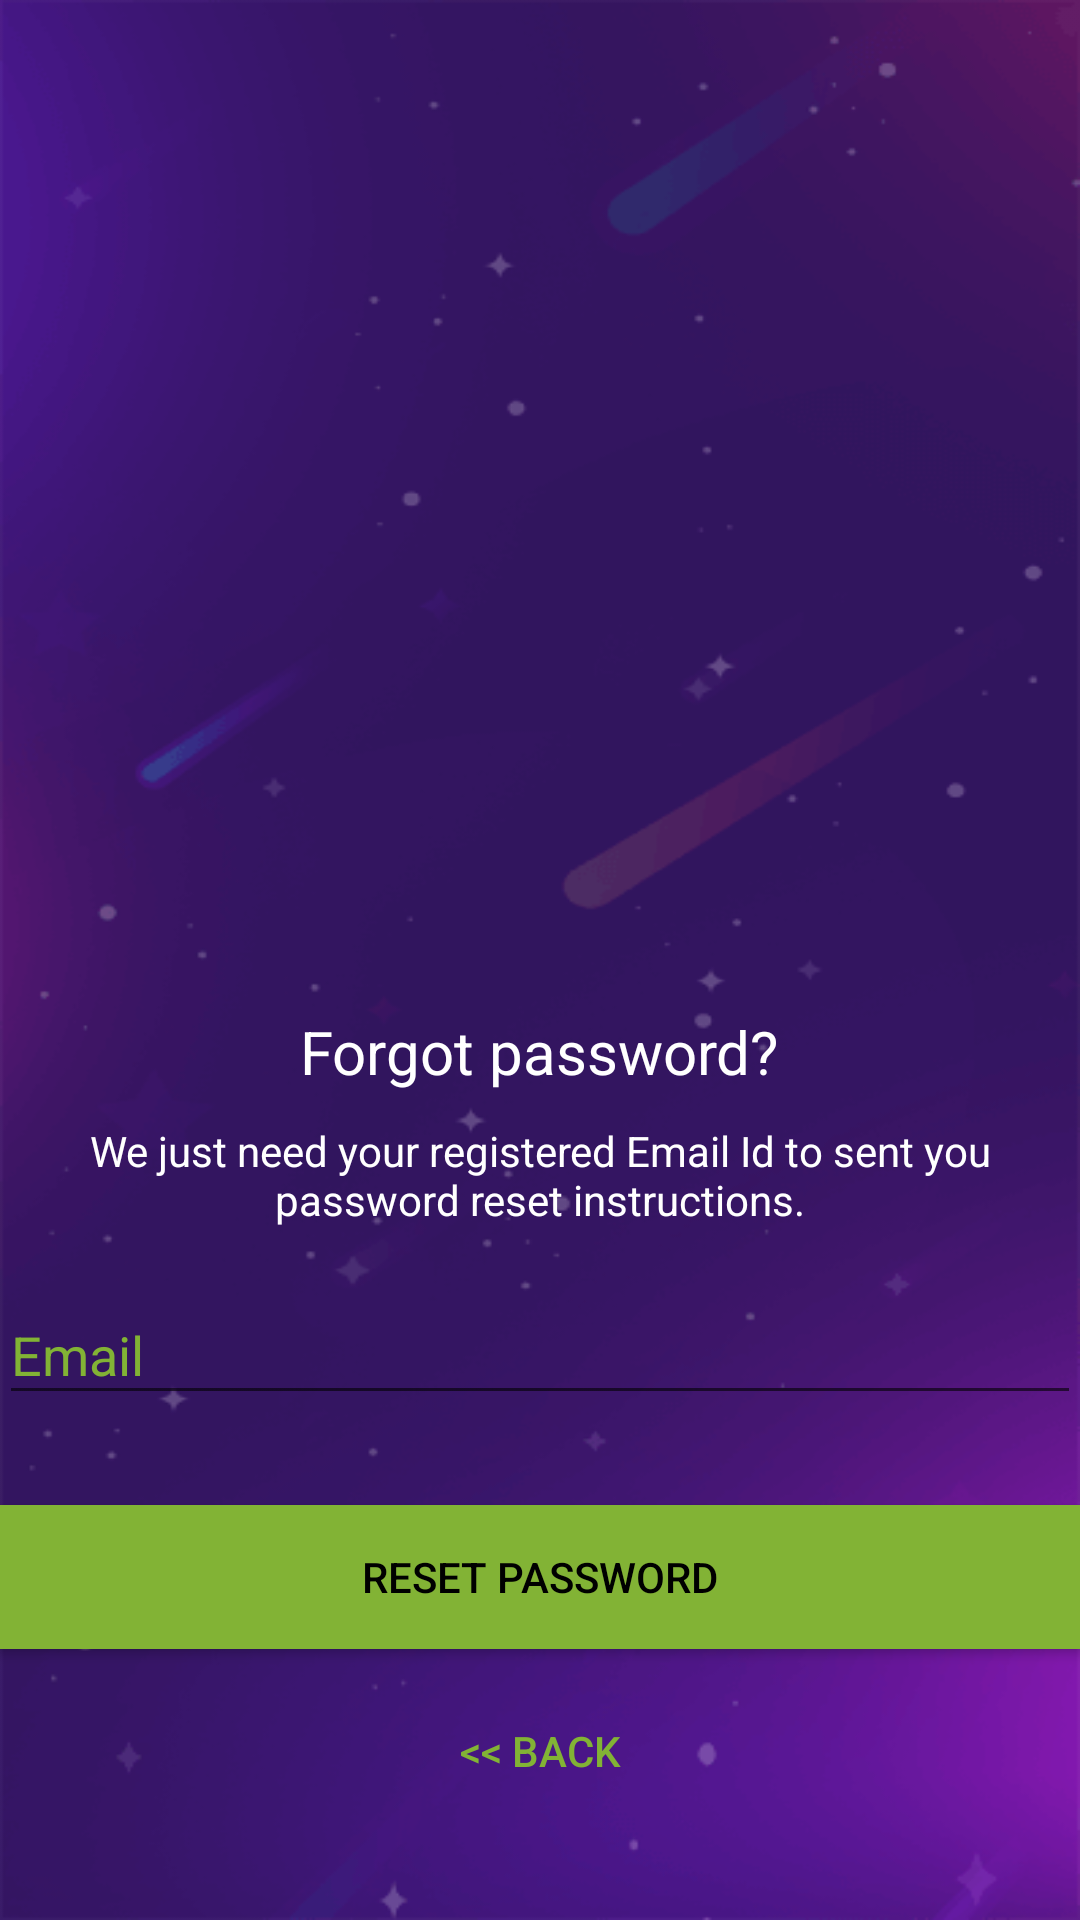

Android layout source for this screen:
<!-- AndroidManifest.xml: application theme AppTheme.NoActionBar -->
<!-- res/layout/activity_reset_password.xml -->
<?xml version="1.0" encoding="utf-8"?>
<androidx.coordinatorlayout.widget.CoordinatorLayout xmlns:android="http://schemas.android.com/apk/res/android"
    xmlns:app="http://schemas.android.com/apk/res-auto"
    xmlns:tools="http://schemas.android.com/tools"
    android:layout_width="match_parent"
    android:layout_height="match_parent"
    android:layout_gravity="center"
    android:background="@drawable/bg_canvas"
    android:fitsSystemWindows="true"
    tools:context="com.rashadtanjim.galaxyshooting.LoginHandler">

    <LinearLayout
        android:layout_width="fill_parent"
        android:layout_height="689dp"
        android:layout_marginTop="30dp"
        android:gravity="center"
        android:orientation="vertical"
        android:padding="@dimen/activity_horizontal_margin">


        <ImageView
            android:layout_width="231dp"
            android:layout_height="176dp"
            android:layout_gravity="center_horizontal"
            android:layout_marginBottom="10dp"
            android:src="@drawable/bplanet1" />

        <TextView
            android:layout_width="wrap_content"
            android:layout_height="wrap_content"
            android:layout_gravity="center_horizontal"
            android:padding="10dp"
            android:text="@string/lbl_forgot_password"
            android:textColor="@color/white"
            android:textSize="20dp" />

        <TextView
            android:layout_width="wrap_content"
            android:layout_height="wrap_content"
            android:layout_marginBottom="10dp"
            android:gravity="center_horizontal"
            android:padding="@dimen/activity_horizontal_margin"
            android:text="@string/forgot_password_msg"
            android:textColor="@color/white"
            android:textSize="14dp" />

        <com.google.android.material.textfield.TextInputLayout
            android:layout_width="match_parent"
            android:layout_height="wrap_content">

            <EditText
                android:id="@+id/email"
                android:layout_width="match_parent"
                android:layout_height="wrap_content"
                android:layout_marginTop="20dp"
                android:layout_marginBottom="10dp"
                android:hint="@string/hint_email"
                android:inputType="textEmailAddress"
                android:textColor="@android:color/white"
                android:textColorHint="@android:color/white" />
        </com.google.android.material.textfield.TextInputLayout>

        

        <Button
            android:id="@+id/btn_reset_password"
            android:layout_width="fill_parent"
            android:layout_height="wrap_content"
            android:layout_marginTop="20dip"
            android:background="@color/colorSecondary"
            android:text="@string/btn_reset_password"
            android:textColor="@android:color/black" />

        <Button
            android:id="@+id/btn_back"
            android:layout_width="wrap_content"
            android:layout_height="wrap_content"
            android:layout_marginTop="10dp"
            android:background="@null"
            android:text="@string/btn_back"
            android:textColor="@color/colorSecondary" />

    </LinearLayout>

    <ProgressBar
        android:id="@+id/progressBar"
        android:layout_width="30dp"
        android:layout_height="30dp"
        android:layout_gravity="center|bottom"
        android:layout_marginBottom="20dp"
        android:visibility="gone" />

</androidx.coordinatorlayout.widget.CoordinatorLayout>
<!-- resources referenced by this layout -->
<resources>
  <color name="colorSecondary">#82B335</color>
  <color name="white">#ffffff</color>
  <!-- drawable bg_canvas: png bitmap (drawable, 36386 bytes) -->
  <string name="btn_back">&lt;&lt; Back</string>
  <string name="btn_reset_password">Reset Password</string>
  <string name="forgot_password_msg">We just need your registered Email Id to sent you password reset instructions.</string>
  <string name="hint_email">Email</string>
  <string name="lbl_forgot_password">Forgot password?</string>
  <style name="AppTheme.NoActionBar">
          <item name="windowActionBar">false</item>
          <item name="windowNoTitle">true</item>
      </style>
</resources>
